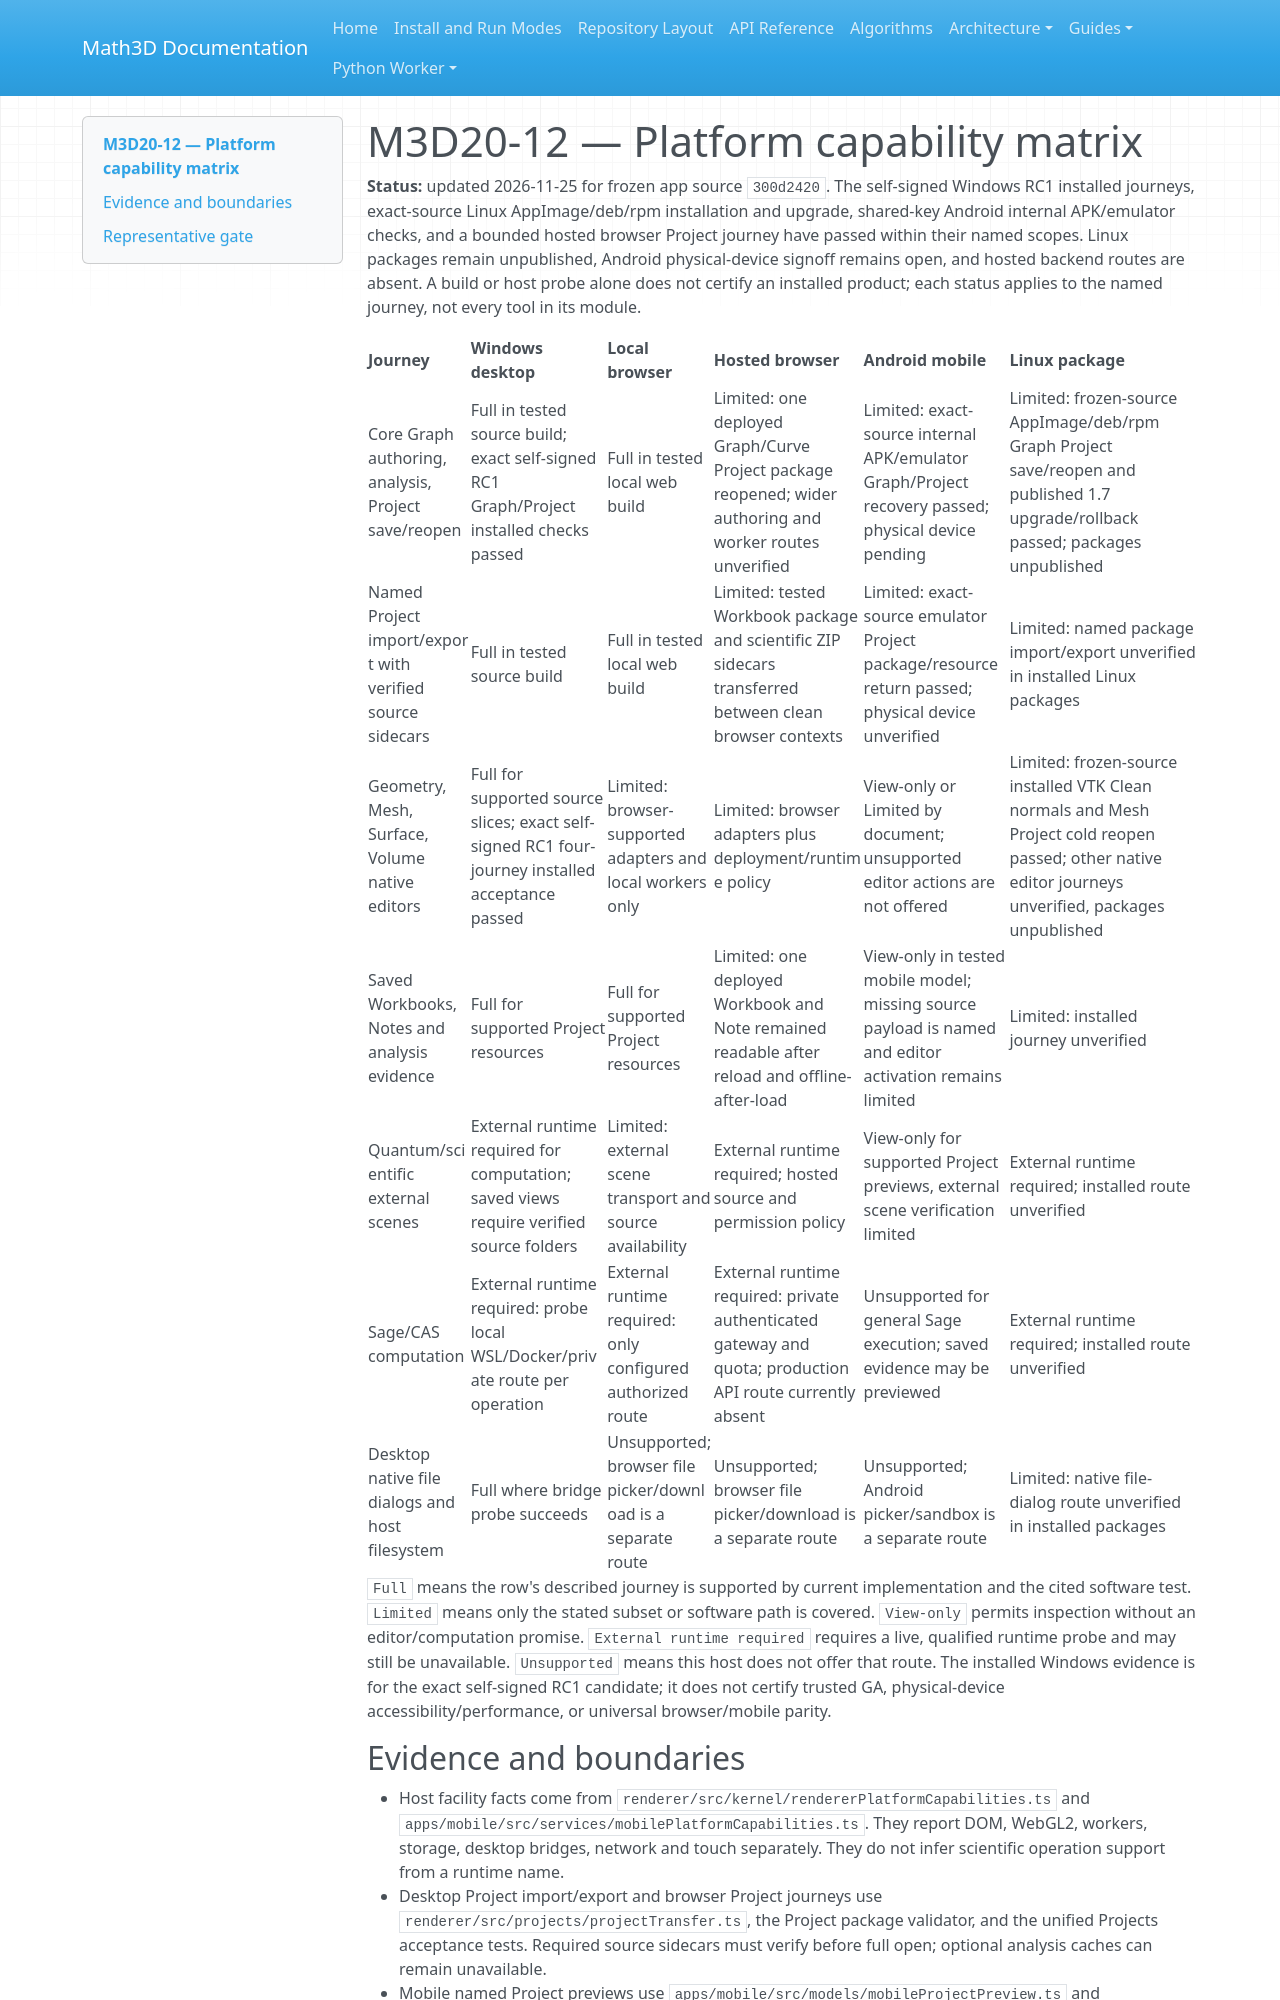

repository: expert10000/Math3D · page: releases/2.0.0/PLATFORM_CAPABILITIES/index.html · generator: mkdocs

# M3D20-12 — Platform capability matrix

**Status:** updated 2026-11-25 for frozen app source `300d2420`. The self-signed Windows RC1 installed journeys, exact-source Linux AppImage/deb/rpm installation and upgrade, shared-key Android internal APK/emulator checks, and a bounded hosted browser Project journey have passed within their named scopes. Linux packages remain unpublished, Android physical-device signoff remains open, and hosted backend routes are absent. A build or host probe alone does not certify an installed product; each status applies to the named journey, not every tool in its module.

| Journey | Windows desktop | Local browser | Hosted browser | Android mobile | Linux package |
| --- | --- | --- | --- | --- | --- |
| Core Graph authoring, analysis, Project save/reopen | Full in tested source build; exact self-signed RC1 Graph/Project installed checks passed | Full in tested local web build | Limited: one deployed Graph/Curve Project package reopened; wider authoring and worker routes unverified | Limited: exact-source internal APK/emulator Graph/Project recovery passed; physical device pending | Limited: frozen-source AppImage/deb/rpm Graph Project save/reopen and published 1.7 upgrade/rollback passed; packages unpublished |
| Named Project import/export with verified source sidecars | Full in tested source build | Full in tested local web build | Limited: tested Workbook package and scientific ZIP sidecars transferred between clean browser contexts | Limited: exact-source emulator Project package/resource return passed; physical device unverified | Limited: named package import/export unverified in installed Linux packages |
| Geometry, Mesh, Surface, Volume native editors | Full for supported source slices; exact self-signed RC1 four-journey installed acceptance passed | Limited: browser-supported adapters and local workers only | Limited: browser adapters plus deployment/runtime policy | View-only or Limited by document; unsupported editor actions are not offered | Limited: frozen-source installed VTK Clean normals and Mesh Project cold reopen passed; other native editor journeys unverified, packages unpublished |
| Saved Workbooks, Notes and analysis evidence | Full for supported Project resources | Full for supported Project resources | Limited: one deployed Workbook and Note remained readable after reload and offline-after-load | View-only in tested mobile model; missing source payload is named and editor activation remains limited | Limited: installed journey unverified |
| Quantum/scientific external scenes | External runtime required for computation; saved views require verified source folders | Limited: external scene transport and source availability | External runtime required; hosted source and permission policy | View-only for supported Project previews, external scene verification limited | External runtime required; installed route unverified |
| Sage/CAS computation | External runtime required: probe local WSL/Docker/private route per operation | External runtime required: only configured authorized route | External runtime required: private authenticated gateway and quota; production API route currently absent | Unsupported for general Sage execution; saved evidence may be previewed | External runtime required; installed route unverified |
| Desktop native file dialogs and host filesystem | Full where bridge probe succeeds | Unsupported; browser file picker/download is a separate route | Unsupported; browser file picker/download is a separate route | Unsupported; Android picker/sandbox is a separate route | Limited: native file-dialog route unverified in installed packages |

`Full` means the row's described journey is supported by current implementation and the cited software test. `Limited` means only the stated subset or software path is covered. `View-only` permits inspection without an editor/computation promise. `External runtime required` requires a live, qualified runtime probe and may still be unavailable. `Unsupported` means this host does not offer that route. The installed Windows evidence is for the exact self-signed RC1 candidate; it does not certify trusted GA, physical-device accessibility/performance, or universal browser/mobile parity.
